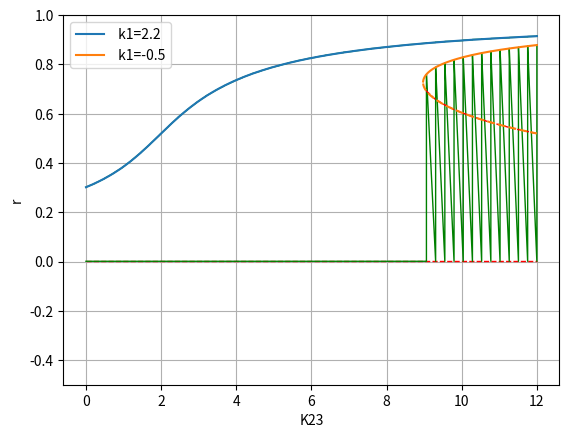

Reproduce this figure in Python.
import numpy as np
import matplotlib.pyplot as plt
#finding the roots and analysing the stability

global k1
global k23
k1=2
k23=8

def f(r):
    return r*(-1+(k1/2)) + r**3 * (-k1/2 + k23/2) + r**5 * (-k23/2)

def stable_vals(k1, k23):
    disc = (k1 + k23)**2 - 8*k23
    if disc < 0 or k23 == 0:
        return np.nan
    return np.sqrt((k23 - k1 + np.sqrt(disc)) / (2 * k23))

def unstable_vals(k1, k23):
    disc = (k1 + k23)**2 - 8*k23
    if disc < 0 or k23 == 0:
        return np.nan
    return np.sqrt((k23 - k1 - np.sqrt(disc)) / (2 * k23))

def root_finder(f,interval,accur):
    roots=[]
    x=np.arange(interval[0], interval[1], accur)
    for i in range(1,len(x)-1):
        if f(x[i-1])*f(x[i+1]) <=0 :
            roots.append(x[i] )
        elif abs(f(x[i]))<= accur and abs(f(x[i-1]))>=abs(f(x[i])) and abs(f(x[i+1]))>=abs(f(x[i])) :
            roots.append(x[i])
    refined_roots = []
    for r in roots:
        if not any(abs(r - existing) < accur for existing in refined_roots):
            refined_roots.append(r)
    for i in range(len(refined_roots)):
        refined_roots[i] = np.round(refined_roots[i], 3)
    return refined_roots

def stability(f,x0,h=0.0001):
    if (f(x0+h)-f(x0-h))/(2*h) <= 0:
        return 1
    return 0 

#plot 1
color_map = plt.get_cmap('tab10')
# k2list=[0,2,5,8,10]
# for i in k2list:
#     r_stable=[]
#     r_unstable=[]
#     k_stable=[]
#     k_unstable=[]
#     for j in np.linspace(-1,4,50):
#         k1,k23 = j,i
#         temp = root_finder(f,[0,1],0.0001)
#         for l in range(len(temp)):
#             if stability(f,temp[l]):
#                 r_stable.append(temp[l])
#                 k_stable.append(j)
#             else:
#                 r_unstable.append(temp[l])
#                 k_unstable.append(j)
#     plt.scatter(k_stable,r_stable,marker='o',c='g',s=5)
#     plt.scatter(k_unstable,r_unstable,marker='o',c='r',s=5)
#     tempk=np.linspace(-1,4,10000)
#     y1 = [stable_vals(j,i) for j in tempk]
#     y2 = [unstable_vals(j,i) for j in tempk]
#     base_color = color_map(k2list.index(i))
#     plt.plot(tempk, y1, label=f" k23={i}", c=base_color)
#     plt.plot(tempk, y2, '--', c=base_color)


#plot2

# klist=[2.2,2,1.8,1,-0.5]
# for i in klist:
#     r_stable=[]
#     r_unstable=[]
#     k_stable=[]
#     k_unstable=[]
#     for j in np.linspace(0,12,50):
#         k1,k23 = i,j
#         temp = root_finder(f,[0,1],0.001)
#         for l in range(len(temp)):
#             if stability(f,temp[l]):
#                 r_stable.append(temp[l])
#                 k_stable.append(j)
#             else:
#                 r_unstable.append(temp[l])
#                 k_unstable.append(j)
#     plt.scatter(k_stable,r_stable,marker='o',c='g',s=10)
#     plt.scatter(k_unstable,r_unstable,marker='d',c='r',s=10)
#     tempk=np.linspace(0,12,10000)
#     y1 = [stable_vals(i,j) for j in tempk]
#     y2 = [unstable_vals(i,j) for j in tempk]
#     base_color = color_map(klist.index(i))
#     plt.plot(tempk, y1, label=f" k1={i}", c=base_color)
#     plt.plot(tempk, y2, '--', c=base_color)
    
# plt.xlabel('K23')
# plt.ylabel('r')
# plt.grid(True)
# plt.legend()
# plt.ylim(-0.5,1)
# # To plot branches correctly, sort the points for each branch before plotting
# plt.show()

# Optional: If you want to plot the branches as lines instead of scattered points,
# you can group and sort the points by k_stable/k_unstable and r_stable/r_unstable.
# Here's an example for the last loop (plot2):
klist=[2.2,-0.5]
for i in klist:
    r_stable=[]
    r_unstable=[]
    k_stable=[]
    k_unstable=[]
    for j in np.linspace(0,12,50):
        k1,k23 = i,j
        temp = root_finder(f,[0,1],0.001)
        for l in range(len(temp)):
            if stability(f,temp[l]):
                r_stable.append(temp[l])
                k_stable.append(j)
            else:
                r_unstable.append(temp[l])
                k_unstable.append(j)
    # Sort the stable and unstable points by k value for proper line plotting
    stable_points = sorted(zip(k_stable, r_stable))
    unstable_points = sorted(zip(k_unstable, r_unstable))
    if stable_points:
        k_stable_sorted, r_stable_sorted = zip(*stable_points)
        plt.plot(k_stable_sorted, r_stable_sorted, 'g-', linewidth=1)
    if unstable_points:
        k_unstable_sorted, r_unstable_sorted = zip(*unstable_points)
        plt.plot(k_unstable_sorted, r_unstable_sorted, 'r--', linewidth=1)
    tempk=np.linspace(0,12,10000)
    y1 = [stable_vals(i,j) for j in tempk]
    y2 = [unstable_vals(i,j) for j in tempk]
    base_color = color_map(klist.index(i))
    plt.plot(tempk, y1, label=f" k1={i}", c=base_color)
    plt.plot(tempk, y2, '--', c=base_color)
plt.xlabel('K23')
plt.ylabel('r')
plt.grid(True)
plt.legend()
plt.ylim(-0.5,1)
plt.show()